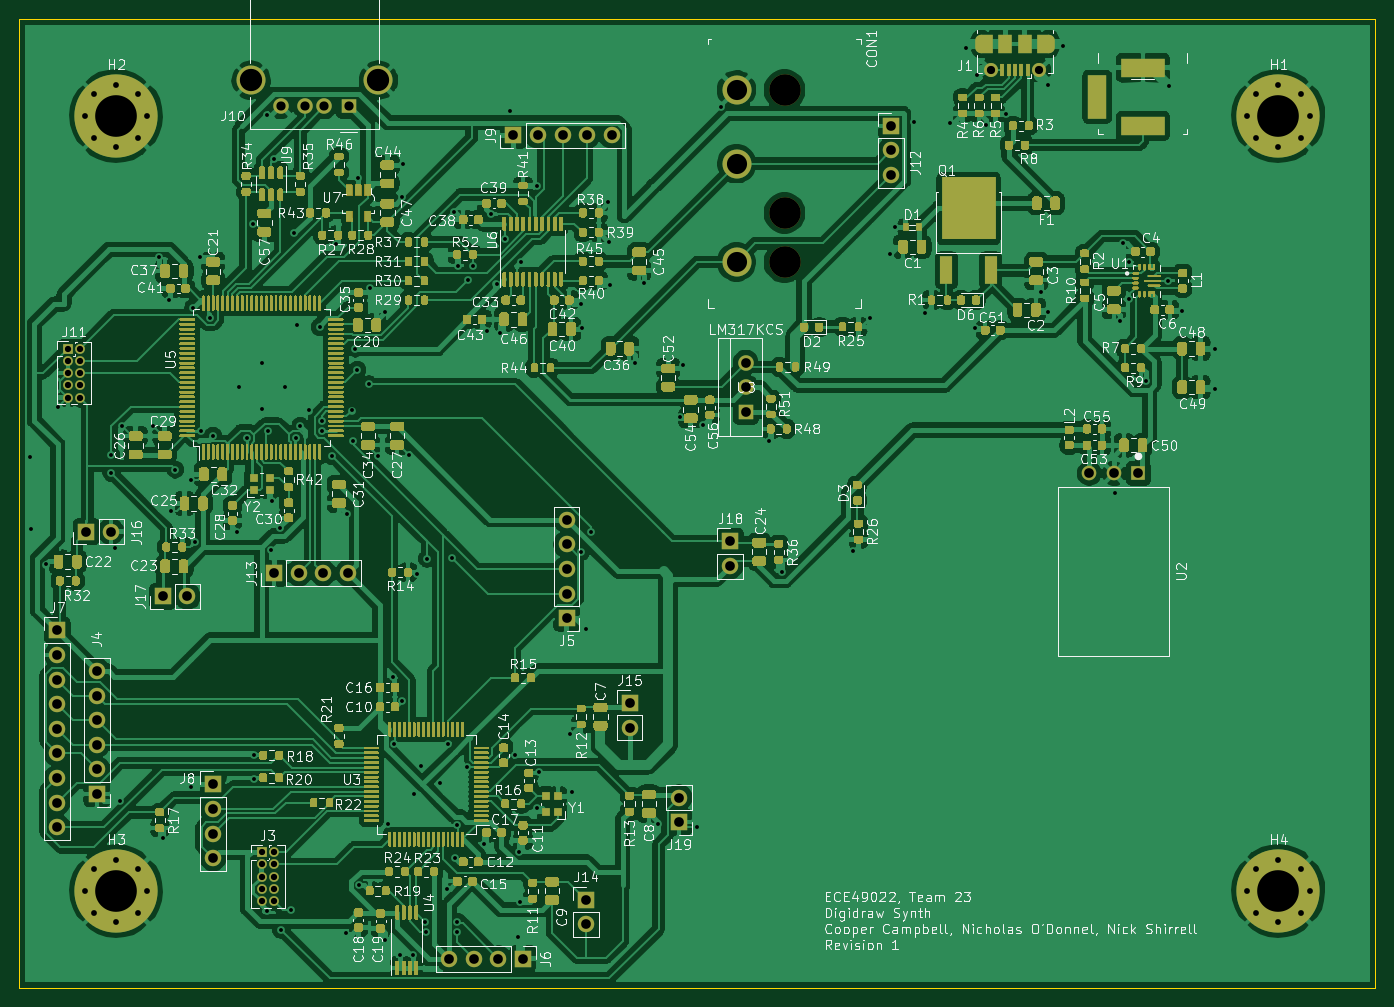
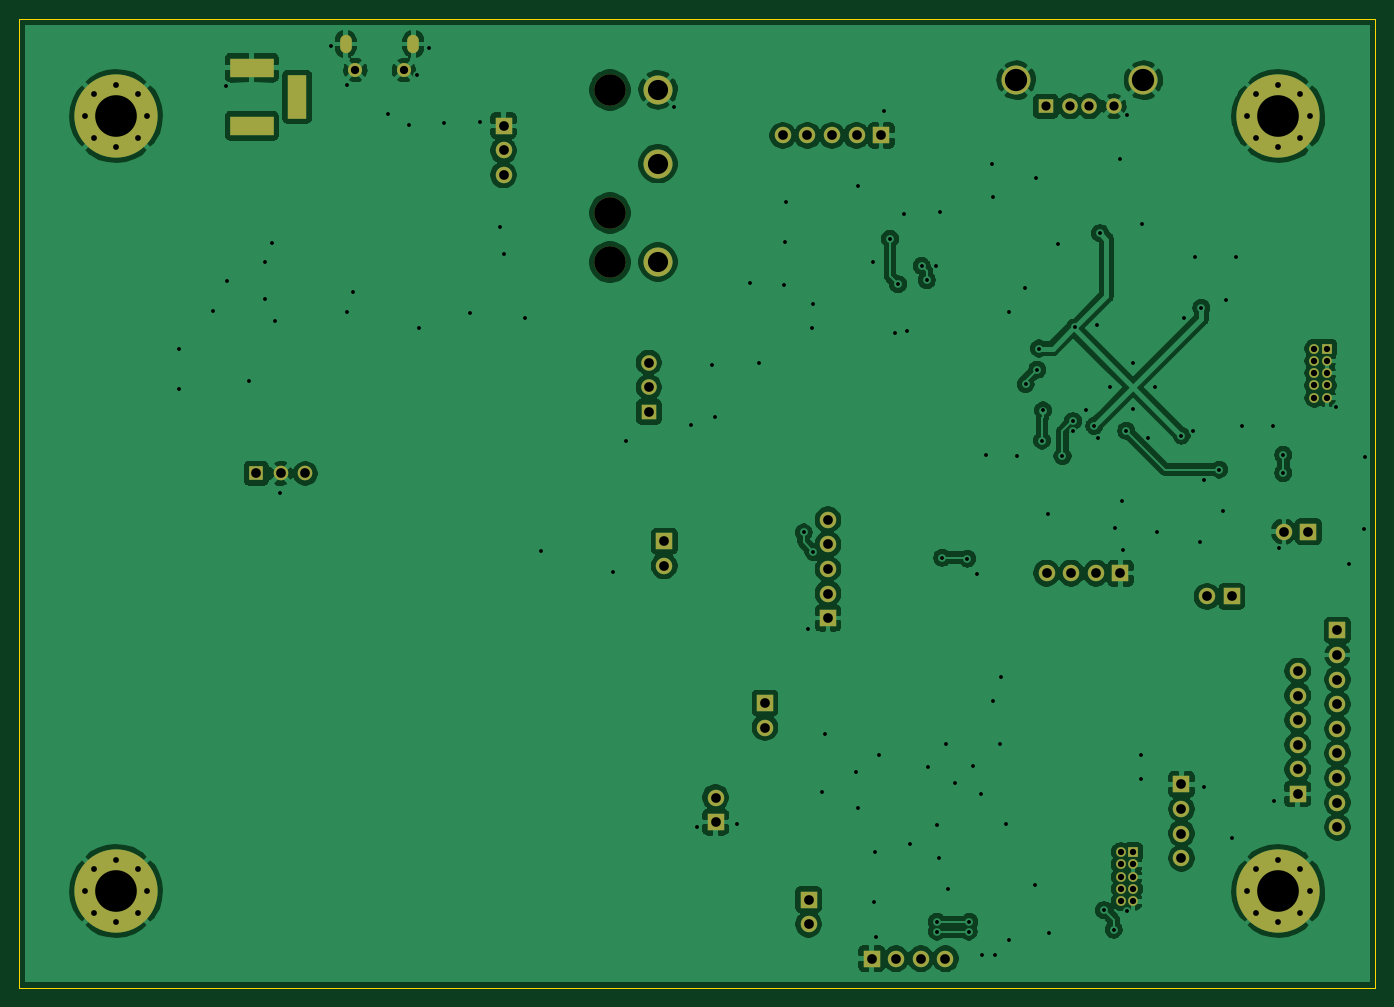
Circuit board: 8 layer files. Board 140.0 x 100.0 mm.
- bottom_copper: digidraw-B_Cu.gbr (211595 bytes)
- bottom_mask: digidraw-B_Mask.gbr (4949 bytes)
- outline: digidraw-Edge_Cuts.gbr (681 bytes)
- top_copper: digidraw-F_Cu.gbr (688672 bytes)
- top_mask: digidraw-F_Mask.gbr (162588 bytes)
- paste: digidraw-F_Paste.gbr (157569 bytes)
- top_silk: digidraw-F_SilkS.gbr (178690 bytes)
- drill: digidraw.drl (5085 bytes)

=== bottom_copper: digidraw-B_Cu.gbr (211595 bytes, source omitted) ===
=== bottom_mask: digidraw-B_Mask.gbr ===
%TF.GenerationSoftware,KiCad,Pcbnew,5.1.9*%
%TF.CreationDate,2021-03-19T17:31:00-04:00*%
%TF.ProjectId,digidraw,64696769-6472-4617-972e-6b696361645f,rev?*%
%TF.SameCoordinates,Original*%
%TF.FileFunction,Soldermask,Bot*%
%TF.FilePolarity,Negative*%
%FSLAX46Y46*%
G04 Gerber Fmt 4.6, Leading zero omitted, Abs format (unit mm)*
G04 Created by KiCad (PCBNEW 5.1.9) date 2021-03-19 17:31:00*
%MOMM*%
%LPD*%
G01*
G04 APERTURE LIST*
%ADD10O,1.700000X1.700000*%
%ADD11R,1.700000X1.700000*%
%ADD12O,1.000000X1.000000*%
%ADD13R,1.000000X1.000000*%
%ADD14C,1.508000*%
%ADD15R,1.508000X1.508000*%
%ADD16C,0.900000*%
%ADD17C,8.600000*%
%ADD18C,1.599999*%
%ADD19R,1.599999X1.599999*%
%ADD20C,3.250000*%
%ADD21C,3.000000*%
%ADD22C,1.450000*%
%ADD23O,1.200000X1.900000*%
%ADD24R,2.000000X4.500000*%
%ADD25R,4.500000X2.000000*%
%ADD26C,1.600000*%
%ADD27R,1.600000X1.500000*%
G04 APERTURE END LIST*
D10*
%TO.C,J19*%
X127100000Y-144360000D03*
D11*
X127100000Y-146900000D03*
%TD*%
D10*
%TO.C,J18*%
X132400000Y-120440000D03*
D11*
X132400000Y-117900000D03*
%TD*%
D10*
%TO.C,J17*%
X76340000Y-123600000D03*
D11*
X73800000Y-123600000D03*
%TD*%
D10*
%TO.C,J16*%
X68440000Y-116900000D03*
D11*
X65900000Y-116900000D03*
%TD*%
D10*
%TO.C,J15*%
X122000000Y-137140000D03*
D11*
X122000000Y-134600000D03*
%TD*%
D10*
%TO.C,J14*%
X117500000Y-157440000D03*
D11*
X117500000Y-154900000D03*
%TD*%
D12*
%TO.C,J11*%
X65270000Y-103080000D03*
X64000000Y-103080000D03*
X65270000Y-101810000D03*
X64000000Y-101810000D03*
X65270000Y-100540000D03*
X64000000Y-100540000D03*
X65270000Y-99270000D03*
X64000000Y-99270000D03*
X65270000Y-98000000D03*
D13*
X64000000Y-98000000D03*
%TD*%
D12*
%TO.C,J3*%
X85270000Y-155080000D03*
X84000000Y-155080000D03*
X85270000Y-153810000D03*
X84000000Y-153810000D03*
X85270000Y-152540000D03*
X84000000Y-152540000D03*
X85270000Y-151270000D03*
X84000000Y-151270000D03*
X85270000Y-150000000D03*
D13*
X84000000Y-150000000D03*
%TD*%
D14*
%TO.C,U2*%
X169460000Y-110900000D03*
X172000000Y-110900000D03*
D15*
X174540000Y-110900000D03*
%TD*%
D10*
%TO.C,J8*%
X79000000Y-150620000D03*
X79000000Y-148080000D03*
X79000000Y-145540000D03*
D11*
X79000000Y-143000000D03*
%TD*%
D10*
%TO.C,J9*%
X120160000Y-76000000D03*
X117620000Y-76000000D03*
X115080000Y-76000000D03*
X112540000Y-76000000D03*
D11*
X110000000Y-76000000D03*
%TD*%
D16*
%TO.C,H4*%
X191280419Y-151719581D03*
X189000000Y-150775000D03*
X186719581Y-151719581D03*
X185775000Y-154000000D03*
X186719581Y-156280419D03*
X189000000Y-157225000D03*
X191280419Y-156280419D03*
X192225000Y-154000000D03*
D17*
X189000000Y-154000000D03*
%TD*%
D16*
%TO.C,H3*%
X71280419Y-151719581D03*
X69000000Y-150775000D03*
X66719581Y-151719581D03*
X65775000Y-154000000D03*
X66719581Y-156280419D03*
X69000000Y-157225000D03*
X71280419Y-156280419D03*
X72225000Y-154000000D03*
D17*
X69000000Y-154000000D03*
%TD*%
D16*
%TO.C,H2*%
X71280419Y-71719581D03*
X69000000Y-70775000D03*
X66719581Y-71719581D03*
X65775000Y-74000000D03*
X66719581Y-76280419D03*
X69000000Y-77225000D03*
X71280419Y-76280419D03*
X72225000Y-74000000D03*
D17*
X69000000Y-74000000D03*
%TD*%
D16*
%TO.C,H1*%
X191280419Y-71719581D03*
X189000000Y-70775000D03*
X186719581Y-71719581D03*
X185775000Y-74000000D03*
X186719581Y-76280419D03*
X189000000Y-77225000D03*
X191280419Y-76280419D03*
X192225000Y-74000000D03*
D17*
X189000000Y-74000000D03*
%TD*%
D10*
%TO.C,J7*%
X62900000Y-147420000D03*
X62900000Y-144880000D03*
X62900000Y-142340000D03*
X62900000Y-139800000D03*
X62900000Y-137260000D03*
X62900000Y-134720000D03*
X62900000Y-132180000D03*
X62900000Y-129640000D03*
D11*
X62900000Y-127100000D03*
%TD*%
D18*
%TO.C,U8*%
X134000000Y-99460000D03*
X134000000Y-102000000D03*
D19*
X134000000Y-104540000D03*
%TD*%
D10*
%TO.C,J13*%
X92920000Y-121200000D03*
X90380000Y-121200000D03*
X87840000Y-121200000D03*
D11*
X85300000Y-121200000D03*
%TD*%
D10*
%TO.C,J12*%
X149000000Y-80080000D03*
X149000000Y-77540000D03*
D11*
X149000000Y-75000000D03*
%TD*%
D10*
%TO.C,J6*%
X103380000Y-161000000D03*
X105920000Y-161000000D03*
X108460000Y-161000000D03*
D11*
X111000000Y-161000000D03*
%TD*%
D10*
%TO.C,J5*%
X115500000Y-115680000D03*
X115500000Y-118220000D03*
X115500000Y-120760000D03*
X115500000Y-123300000D03*
D11*
X115500000Y-125840000D03*
%TD*%
D10*
%TO.C,J4*%
X67000000Y-131300000D03*
X67000000Y-133840000D03*
X67000000Y-136380000D03*
X67000000Y-138920000D03*
X67000000Y-141460000D03*
D11*
X67000000Y-144000000D03*
%TD*%
D20*
%TO.C,CON1*%
X138000000Y-89080000D03*
X138000000Y-71300000D03*
D21*
X133045000Y-71300000D03*
X133045000Y-78920000D03*
X133045000Y-89080000D03*
D20*
X138000000Y-84000000D03*
%TD*%
D22*
%TO.C,J1*%
X164300000Y-69262500D03*
X159300000Y-69262500D03*
D23*
X165300000Y-66562500D03*
X158300000Y-66562500D03*
%TD*%
D24*
%TO.C,J2*%
X170300000Y-72000000D03*
D25*
X175000000Y-75000000D03*
X175000000Y-69000000D03*
%TD*%
D26*
%TO.C,J10*%
X86000000Y-73000000D03*
X88500000Y-73000000D03*
X90500000Y-73000000D03*
D27*
X93000000Y-73000000D03*
D21*
X82930000Y-70290000D03*
X96070000Y-70290000D03*
%TD*%
M02*

=== outline: digidraw-Edge_Cuts.gbr ===
%TF.GenerationSoftware,KiCad,Pcbnew,5.1.9*%
%TF.CreationDate,2021-03-19T17:31:00-04:00*%
%TF.ProjectId,digidraw,64696769-6472-4617-972e-6b696361645f,rev?*%
%TF.SameCoordinates,Original*%
%TF.FileFunction,Profile,NP*%
%FSLAX46Y46*%
G04 Gerber Fmt 4.6, Leading zero omitted, Abs format (unit mm)*
G04 Created by KiCad (PCBNEW 5.1.9) date 2021-03-19 17:31:00*
%MOMM*%
%LPD*%
G01*
G04 APERTURE LIST*
%TA.AperFunction,Profile*%
%ADD10C,0.050000*%
%TD*%
G04 APERTURE END LIST*
D10*
X59000000Y-164000000D02*
X59000000Y-64000000D01*
X199000000Y-164000000D02*
X59000000Y-164000000D01*
X199000000Y-64000000D02*
X199000000Y-164000000D01*
X59000000Y-64000000D02*
X199000000Y-64000000D01*
M02*

=== top_copper: digidraw-F_Cu.gbr (688672 bytes, source omitted) ===
=== top_mask: digidraw-F_Mask.gbr (162588 bytes, source omitted) ===
=== paste: digidraw-F_Paste.gbr (157569 bytes, source omitted) ===
=== top_silk: digidraw-F_SilkS.gbr (178690 bytes, source omitted) ===
=== drill: digidraw.drl (5085 bytes, source omitted) ===
